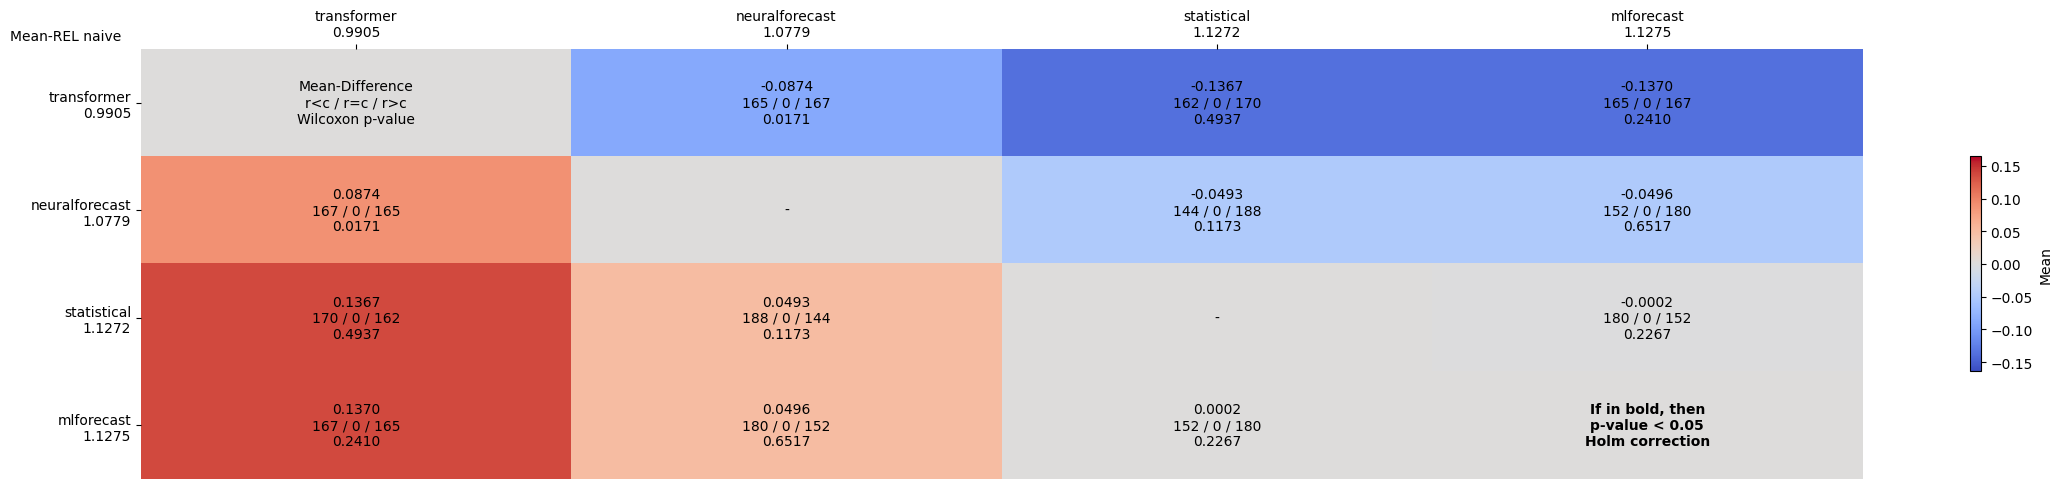

Source data for this figure (header and first rows):
comparates, transformer, neuralforecast, statistical, mlforecast
transformer, Mean-Difference?r<c / r=c / r>c?Wilcoxon…, -0.0874?165 / 0 / 167?0.0171, -0.1367?162 / 0 / 170?0.4937, -0.1370?165 / 0 / 167?0.2410
neuralforecast, 0.0874?167 / 0 / 165?0.0171, -, -0.0493?144 / 0 / 188?0.1173, -0.0496?152 / 0 / 180?0.6517
statistical, 0.1367?170 / 0 / 162?0.4937, 0.0493?188 / 0 / 144?0.1173, -, -0.0002?180 / 0 / 152?0.2267
mlforecast, 0.1370?167 / 0 / 165?0.2410, 0.0496?180 / 0 / 152?0.6517, 0.0002?152 / 0 / 180?0.2267, If in bold, then?p-value < 0.05?Holm cor…
